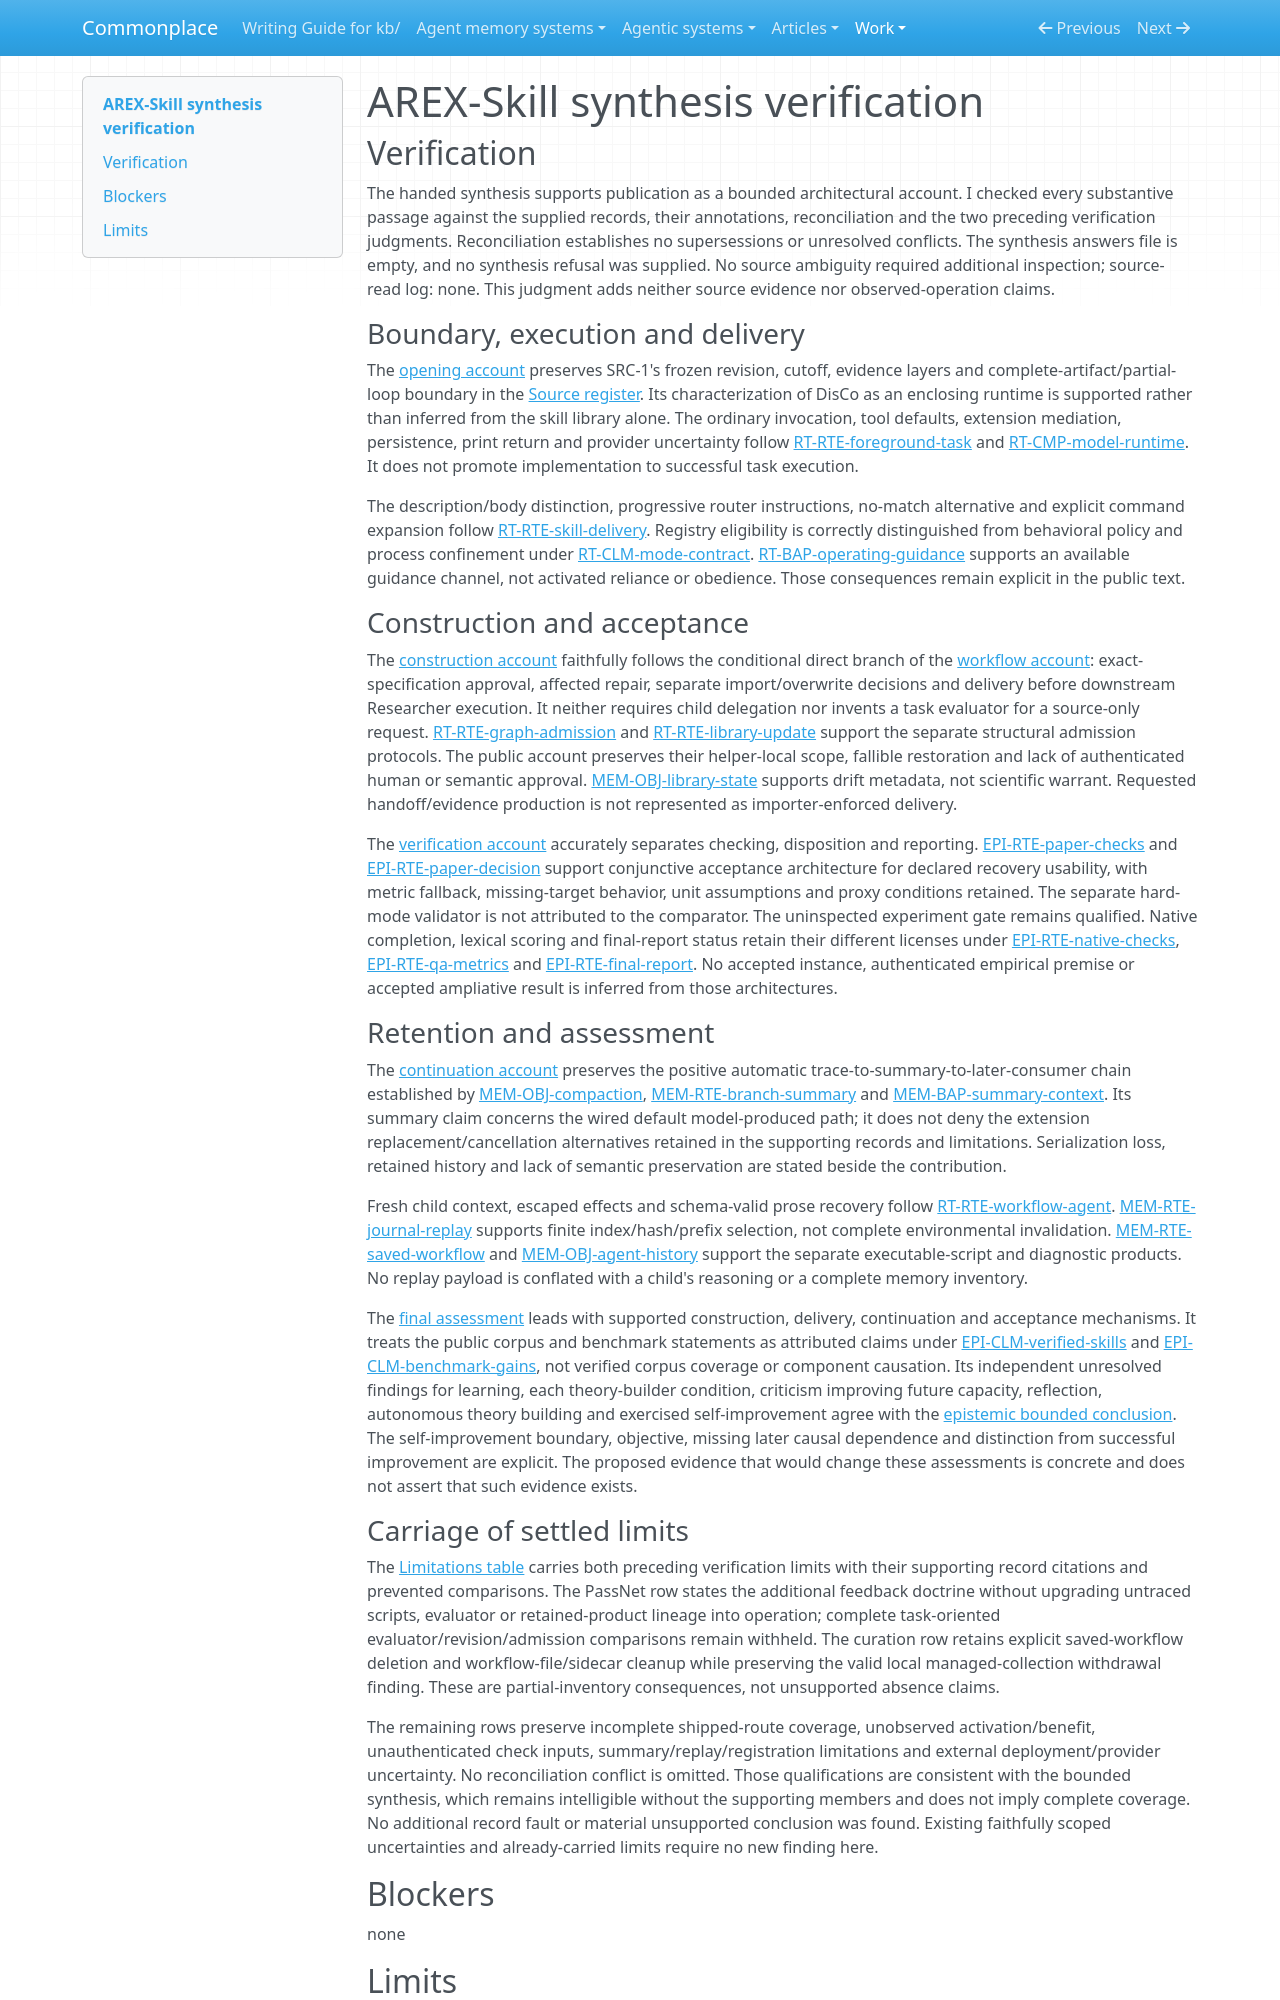

repository: zby/commonplace · page: work/agentic-system-completion/evidence/publications/arex-skill/AAS-2026-10-15-arex-skill-1871063034b5-01/synthesis-verification/index.html · generator: mkdocs

---
type: agentic-system-analyses/types/agentic-system-verification.md
description: "Independent verification of AREX-Skill's public synthesis against the accepted records and settled publication limits at its frozen partial-loop boundary."
run-id: AAS-2026-10-15-arex-skill-1871063034b5-01
reviewed-boundary: ac3fe1afa80fb9a09775ecfb2b6cc3ba850a2db6
---

# AREX-Skill synthesis verification

## Verification

The handed synthesis supports publication as a bounded architectural account. I checked every substantive passage against the supplied records, their annotations, reconciliation and the two preceding verification judgments. Reconciliation establishes no supersessions or unresolved conflicts. The synthesis answers file is empty, and no synthesis refusal was supplied. No source ambiguity required additional inspection; source-read log: none. This judgment adds neither source evidence nor observed-operation claims.

### Boundary, execution and delivery

The [opening account](synthesis.md#from-research-request-to-operating-context) preserves SRC-1's frozen revision, cutoff, evidence layers and complete-artifact/partial-loop boundary in the [Source register](boundary.md#source-register). Its characterization of DisCo as an enclosing runtime is supported rather than inferred from the skill library alone. The ordinary invocation, tool defaults, extension mediation, persistence, print return and provider uncertainty follow [RT-RTE-foreground-task](runtime.md#rt-rte-foreground-task) and [RT-CMP-model-runtime](runtime.md#rt-cmp-model-runtime). It does not promote implementation to successful task execution.

The description/body distinction, progressive router instructions, no-match alternative and explicit command expansion follow [RT-RTE-skill-delivery](runtime.md#rt-rte-skill-delivery). Registry eligibility is correctly distinguished from behavioral policy and process confinement under [RT-CLM-mode-contract](runtime.md#rt-clm-mode-contract). [RT-BAP-operating-guidance](runtime.md#rt-bap-operating-guidance) supports an available guidance channel, not activated reliance or obedience. Those consequences remain explicit in the public text.

### Construction and acceptance

The [construction account](synthesis.md#constructing-and-admitting-reusable-guidance) faithfully follows the conditional direct branch of the [workflow account](workflow.md#workflow-account): exact-specification approval, affected repair, separate import/overwrite decisions and delivery before downstream Researcher execution. It neither requires child delegation nor invents a task evaluator for a source-only request. [RT-RTE-graph-admission](runtime.md#rt-rte-graph-admission) and [RT-RTE-library-update](runtime.md#rt-rte-library-update) support the separate structural admission protocols. The public account preserves their helper-local scope, fallible restoration and lack of authenticated human or semantic approval. [MEM-OBJ-library-state](memory.md#mem-obj-library-state) supports drift metadata, not scientific warrant. Requested handoff/evidence production is not represented as importer-enforced delivery.

The [verification account](synthesis.md#what-verification-can-decide) accurately separates checking, disposition and reporting. [EPI-RTE-paper-checks](epistemic.md#epi-rte-paper-checks) and [EPI-RTE-paper-decision](epistemic.md#epi-rte-paper-decision) support conjunctive acceptance architecture for declared recovery usability, with metric fallback, missing-target behavior, unit assumptions and proxy conditions retained. The separate hard-mode validator is not attributed to the comparator. The uninspected experiment gate remains qualified. Native completion, lexical scoring and final-report status retain their different licenses under [EPI-RTE-native-checks](epistemic.md#epi-rte-native-checks), [EPI-RTE-qa-metrics](epistemic.md#epi-rte-qa-metrics) and [EPI-RTE-final-report](epistemic.md#epi-rte-final-report). No accepted instance, authenticated empirical premise or accepted ampliative result is inferred from those architectures.

### Retention and assessment

The [continuation account](synthesis.md#continuing-delegating-and-reusing-work) preserves the positive automatic trace-to-summary-to-later-consumer chain established by [MEM-OBJ-compaction](memory.md#mem-obj-compaction), [MEM-RTE-branch-summary](memory.md#mem-rte-branch-summary) and [MEM-BAP-summary-context](memory.md#mem-bap-summary-context). Its summary claim concerns the wired default model-produced path; it does not deny the extension replacement/cancellation alternatives retained in the supporting records and limitations. Serialization loss, retained history and lack of semantic preservation are stated beside the contribution.

Fresh child context, escaped effects and schema-valid prose recovery follow [RT-RTE-workflow-agent](runtime.md#rt-rte-workflow-agent). [MEM-RTE-journal-replay](memory.md#mem-rte-journal-replay) supports finite index/hash/prefix selection, not complete environmental invalidation. [MEM-RTE-saved-workflow](memory.md#mem-rte-saved-workflow) and [MEM-OBJ-agent-history](memory.md#mem-obj-agent-history) support the separate executable-script and diagnostic products. No replay payload is conflated with a child's reasoning or a complete memory inventory.

The [final assessment](synthesis.md#assessment-at-the-supported-horizon) leads with supported construction, delivery, continuation and acceptance mechanisms. It treats the public corpus and benchmark statements as attributed claims under [EPI-CLM-verified-skills](epistemic.md#epi-clm-verified-skills) and [EPI-CLM-benchmark-gains](epistemic.md#epi-clm-benchmark-gains), not verified corpus coverage or component causation. Its independent unresolved findings for learning, each theory-builder condition, criticism improving future capacity, reflection, autonomous theory building and exercised self-improvement agree with the [epistemic bounded conclusion](epistemic.md#bounded-conclusion). The self-improvement boundary, objective, missing later causal dependence and distinction from successful improvement are explicit. The proposed evidence that would change these assessments is concrete and does not assert that such evidence exists.
